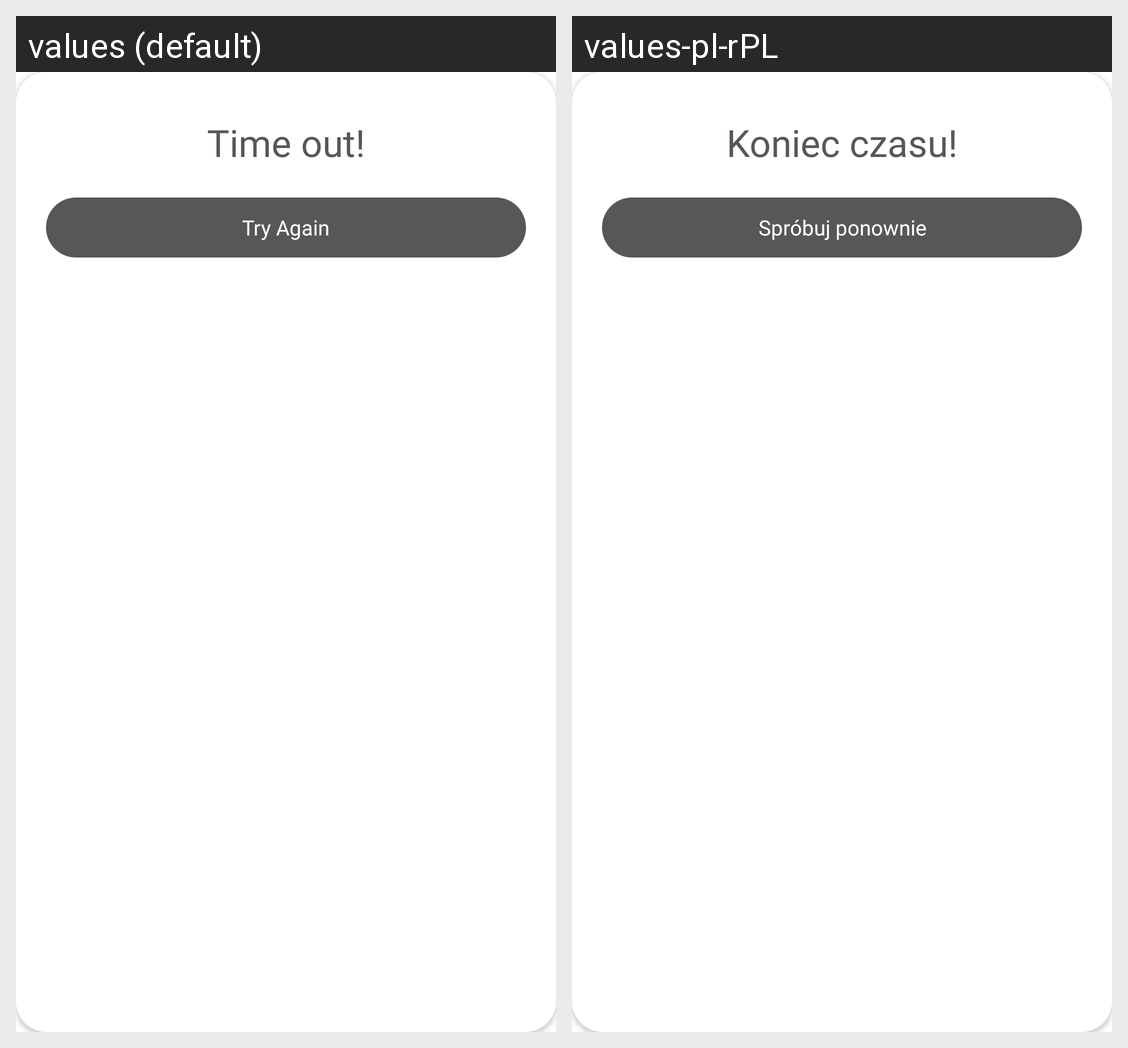

Strings drawn on this Android screen and how each of the app's shown locales translates them:
Android screen res/layout/activity_time_out.xml rendered under 2 locales, left to right: values (default), values-pl-rPL. Device: Nexus 5 (rendered at 1080×1920; each locale shown at half size, 540×960, under a caption strip naming it); theme Theme.LearnWordsApp.
Strings drawn on this screen, with the default value and each locale's value (text and hints the layout hard-codes, and strings that could not be matched under every locale, appear in the picture but are not listed):

time_out
  values: Time out!
  values-pl-rPL: Koniec czasu!

try_again
  values: Try Again
  values-pl-rPL: Spróbuj ponownie
